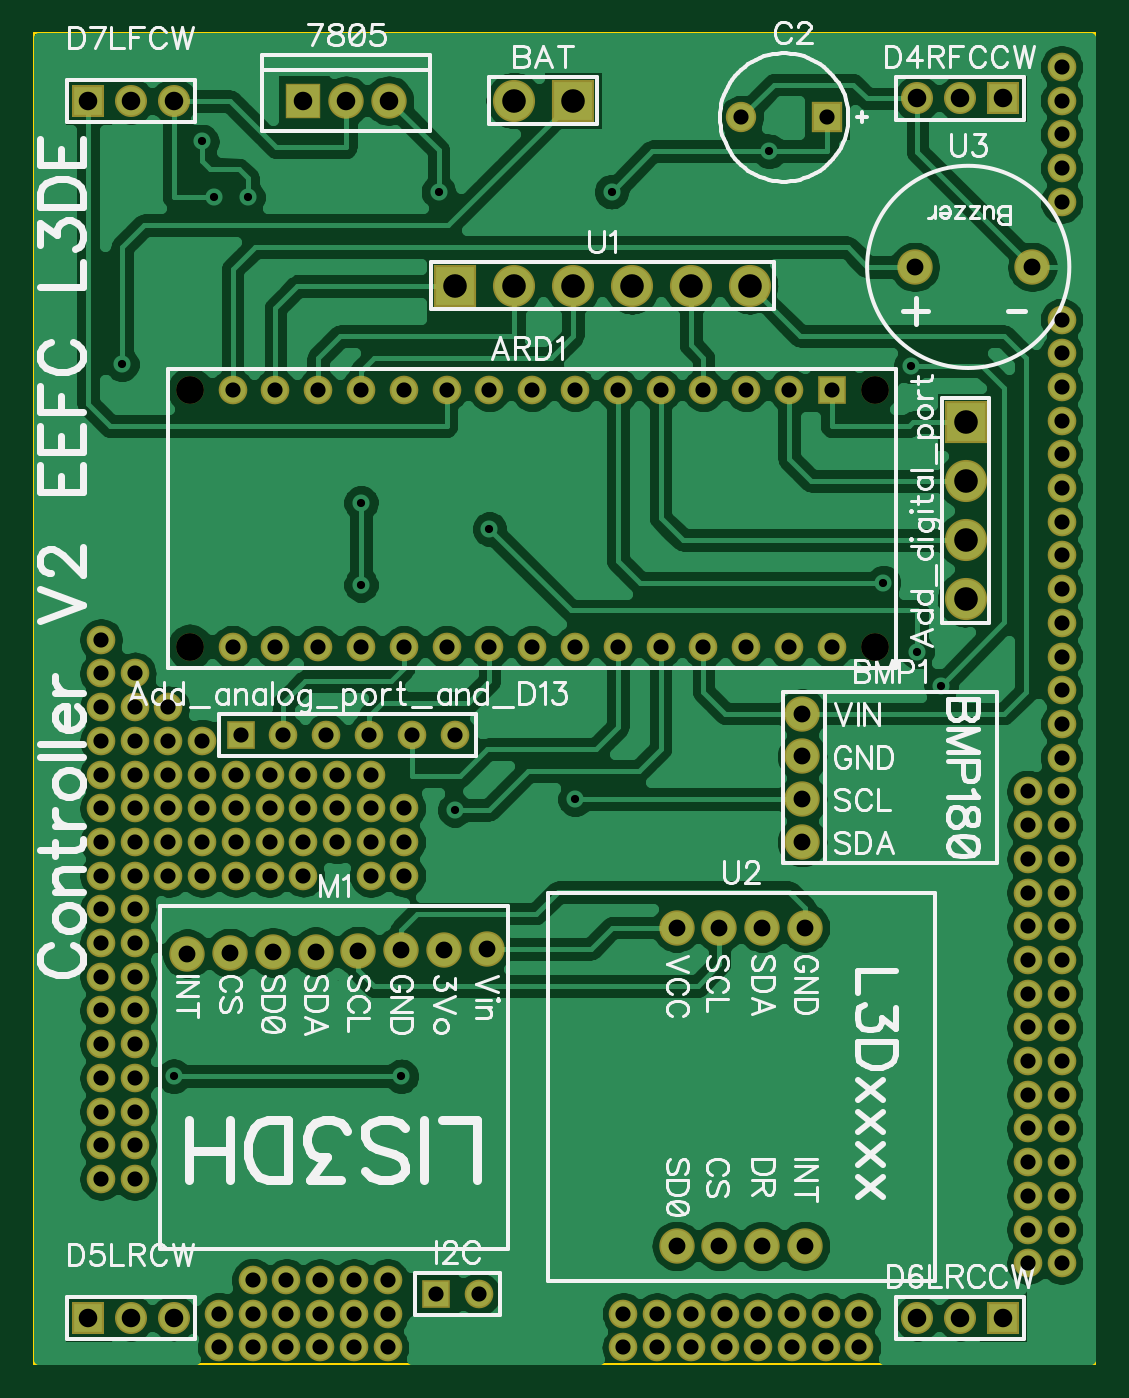
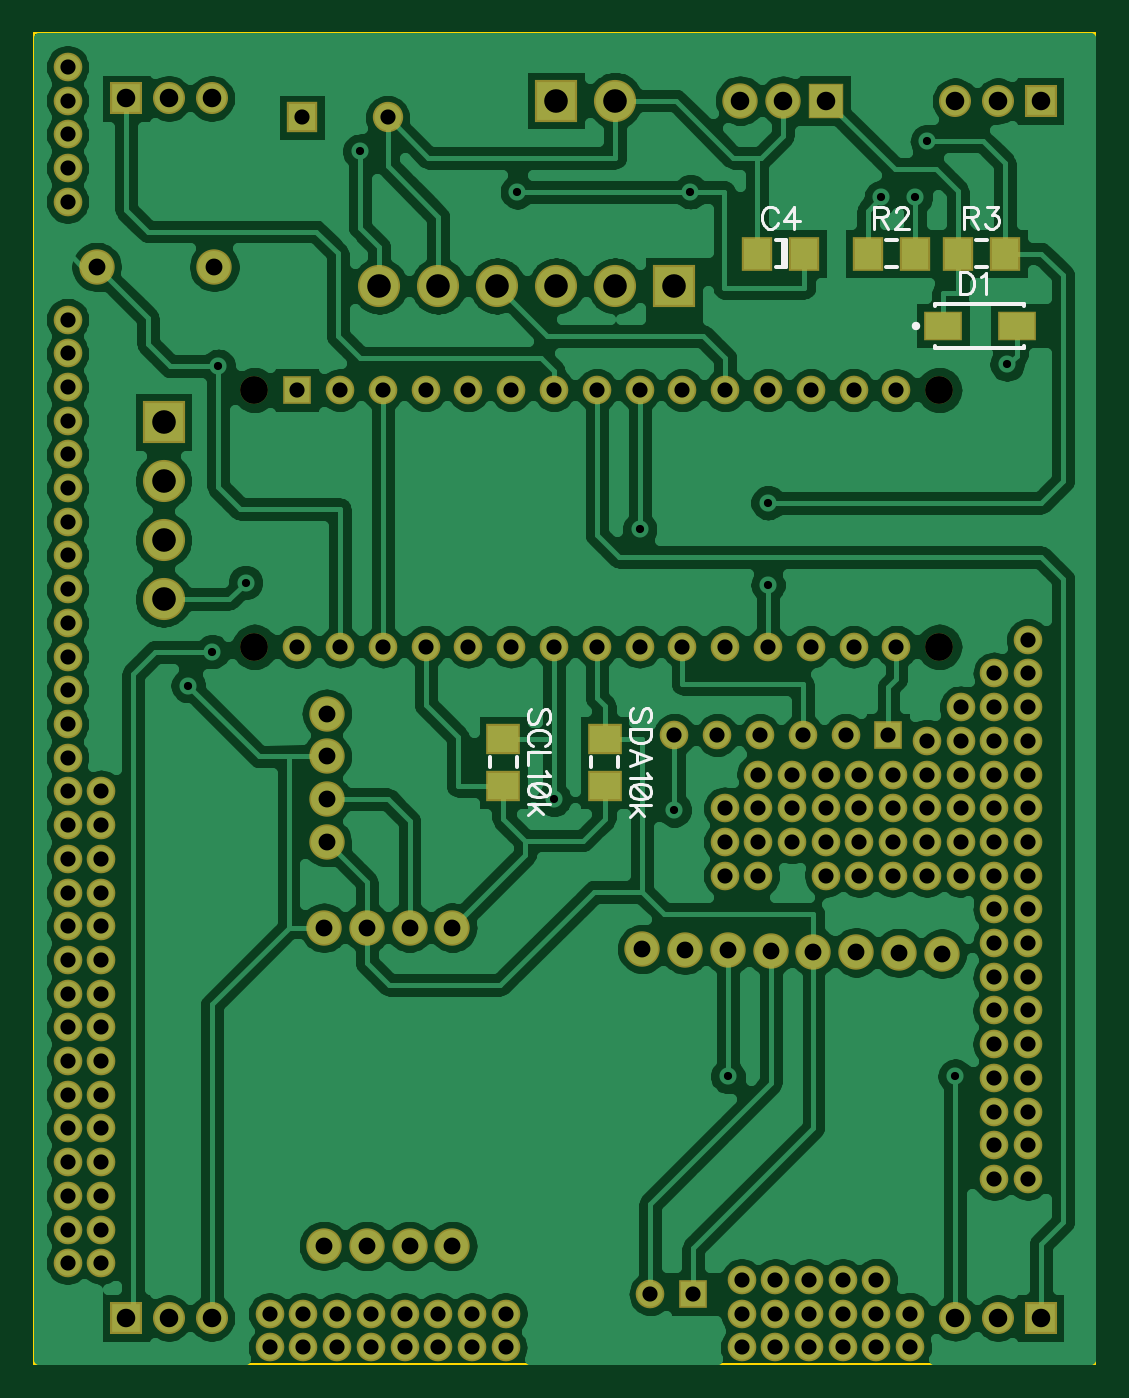
Circuit board: 13 layer files. Board 63.0 x 79.0 mm.
- outline: BoardOutline.gbr (271 bytes)
- bottom_copper: Bottom.gbr (100539 bytes)
- outline: BottomDimension.gbr (187 bytes)
- bottom_mask: BottomMask.gbr (4186 bytes)
- paste: BottomPaste.gbr (444 bytes)
- bottom_silk: BottomSilk.gbr (4993 bytes)
- drill: Drill_NonPlated_Through.gbr (305 bytes)
- drill: Drill_Plated_Through.gbr (4063 bytes)
- top_copper: Top.gbr (87704 bytes)
- outline: TopDimension.gbr (187 bytes)
- top_mask: TopMask.gbr (3927 bytes)
- paste: TopPaste.gbr (185 bytes)
- top_silk: TopSilk.gbr (41301 bytes)

=== outline: BoardOutline.gbr ===
%TF.GenerationSoftware,Novarm,DipTrace,3.3.1.3*%
%TF.CreationDate,2020-02-21T13:34:09+01:00*%
%FSLAX35Y35*%
%MOMM*%
%TF.FileFunction,Profile*%
%TF.Part,Single*%
%ADD11C,0.14*%
G75*
G01*
%LPD*%
X1000000Y8900000D2*
D11*
X7300000D1*
Y1000000D1*
X1000000D1*
Y8900000D1*
M02*

=== bottom_copper: Bottom.gbr (100539 bytes, source omitted) ===
=== outline: BottomDimension.gbr ===
%TF.GenerationSoftware,Novarm,DipTrace,3.3.1.3*%
%TF.CreationDate,2020-02-21T13:34:12+01:00*%
%FSLAX35Y35*%
%MOMM*%
%TF.FileFunction,Drawing,Bot*%
%TF.Part,Single*%
G75*
G01*
%LPD*%
M02*

=== bottom_mask: BottomMask.gbr ===
%TF.GenerationSoftware,Novarm,DipTrace,3.3.1.3*%
%TF.CreationDate,2020-02-21T13:34:05+01:00*%
%FSLAX35Y35*%
%MOMM*%
%TF.FileFunction,Soldermask,Bot*%
%TF.Part,Single*%
%ADD15R,1.9X1.9*%
%ADD16C,1.9*%
%ADD27R,1.7X1.7*%
%ADD28C,1.7*%
%ADD33C,1.651*%
%ADD41R,2.0X1.8*%
%ADD43C,1.7*%
%ADD45R,2.3X1.75*%
%ADD47R,1.8X2.0*%
%ADD49R,1.8X1.8*%
%ADD51C,1.8*%
%ADD52C,2.1*%
%ADD53C,2.5*%
%ADD54C,2.1*%
%ADD55R,2.5X2.5*%
%ADD56R,2.1X2.1*%
G75*
G01*
%LPD*%
D56*
X2600000Y8500000D3*
D54*
X2854000D3*
X3108000D3*
D27*
X2228540Y4734933D3*
D28*
X2482540D3*
X2736540D3*
X2990540D3*
X3244540D3*
X3498540D3*
D55*
X6530213Y6592113D3*
D53*
Y6242113D3*
Y5892113D3*
Y5542113D3*
D27*
X5736547Y6782593D3*
D28*
X5482547D3*
X5228547D3*
X4974547D3*
X4720547D3*
X4466547D3*
X4212547D3*
X3958547D3*
X3704547D3*
X3450547D3*
X3196547D3*
X2942547D3*
X2688547D3*
X2434547D3*
X2180547D3*
Y5258593D3*
X2434547D3*
X2688547D3*
X2942547D3*
X3196547D3*
X3450547D3*
X3704547D3*
X3958547D3*
X4212547D3*
X4466547D3*
X4720547D3*
X4974547D3*
X5228547D3*
X5482547D3*
X5736547D3*
D33*
X5990547Y6782593D3*
Y5258593D3*
X1926547D3*
Y6782593D3*
D55*
X4200000Y8500000D3*
D53*
X3850000D3*
D52*
X5561940Y4861923D3*
X5561613Y4607923D3*
X5561290Y4353923D3*
X5560963Y4099923D3*
D51*
X5200000Y8400000D3*
D49*
X5708000D3*
D47*
X2726333Y7592133D3*
X3006333D3*
D45*
X1905987Y7163553D3*
X1465987D3*
D15*
X6752440Y8512787D3*
D16*
X6498440D3*
X6244440D3*
D15*
X1323760Y1274547D3*
D16*
X1577760D3*
X1831760D3*
D15*
X6752493D3*
D16*
X6498493D3*
X6244493D3*
D15*
X1323760Y8496913D3*
D16*
X1577760D3*
X1831760D3*
D27*
X3387293Y1417407D3*
D28*
X3641293D3*
D52*
X3688887Y3465067D3*
X3434887Y3461097D3*
X3180887Y3457130D3*
X2926887Y3453160D3*
X2672887Y3449193D3*
X2418887Y3445223D3*
X2164887Y3441253D3*
X1910887Y3437287D3*
D43*
X5900000Y1100000D3*
Y1300000D3*
X5700000Y1100000D3*
Y1300000D3*
X5500000Y1100000D3*
Y1300000D3*
X5300000Y1100000D3*
Y1300000D3*
X5100000Y1100000D3*
Y1300000D3*
X4900000Y1100000D3*
Y1300000D3*
X4700000Y1100000D3*
Y1300000D3*
X4500000Y1100000D3*
Y1300000D3*
X3100000Y1100000D3*
Y1300000D3*
X2900000Y1100000D3*
Y1300000D3*
X2700000Y1100000D3*
Y1300000D3*
X2500000Y1100000D3*
Y1300000D3*
X2300000Y1100000D3*
Y1300000D3*
X2100000Y1100000D3*
Y1300000D3*
X3100000Y1500000D3*
X2900000D3*
X2700000D3*
X2500000D3*
X2300000D3*
X2200000Y4500000D3*
Y4300000D3*
Y4100000D3*
Y3900000D3*
X2400000Y4500000D3*
Y4300000D3*
Y4100000D3*
Y3900000D3*
X2600000Y4500000D3*
Y4300000D3*
Y4100000D3*
Y3900000D3*
X2800000Y4500000D3*
Y4300000D3*
Y4100000D3*
X2000000Y4300000D3*
X3000000Y4500000D3*
Y4300000D3*
Y4100000D3*
Y3900000D3*
X2000000Y4100000D3*
X3200000Y4300000D3*
Y4100000D3*
Y3900000D3*
X2000000D3*
X1800000Y4300000D3*
Y4100000D3*
Y3900000D3*
X1600000Y4300000D3*
Y4100000D3*
Y3900000D3*
Y3700000D3*
Y3500000D3*
Y3300000D3*
Y3100000D3*
Y2900000D3*
Y2700000D3*
Y2500000D3*
Y2300000D3*
Y2100000D3*
X1400000Y4300000D3*
Y4100000D3*
Y3900000D3*
Y3700000D3*
Y3500000D3*
Y3300000D3*
Y3100000D3*
Y2900000D3*
Y2700000D3*
Y2500000D3*
Y2300000D3*
Y2100000D3*
X2000000Y4500000D3*
X1800000D3*
X1600000D3*
X1400000D3*
Y4700000D3*
X1600000D3*
X1800000D3*
X2000000D3*
X1800000Y4900000D3*
X1600000D3*
X1400000D3*
Y5100000D3*
X1600000D3*
X1400000Y5300000D3*
X7100000Y3200000D3*
Y3000000D3*
Y2800000D3*
Y2600000D3*
Y2400000D3*
Y2200000D3*
Y2000000D3*
Y1800000D3*
Y1600000D3*
X6900000Y3200000D3*
Y3000000D3*
Y2800000D3*
Y2600000D3*
Y2400000D3*
Y2200000D3*
Y2000000D3*
Y1800000D3*
Y1600000D3*
X7100000Y5600000D3*
Y4800000D3*
Y4600000D3*
Y4400000D3*
Y4200000D3*
Y4000000D3*
Y3800000D3*
Y3600000D3*
Y3400000D3*
Y5400000D3*
Y5200000D3*
Y5000000D3*
X6900000Y4400000D3*
Y4200000D3*
Y4000000D3*
Y3800000D3*
Y3600000D3*
Y3400000D3*
X7100000Y6400000D3*
Y6200000D3*
Y6000000D3*
Y5800000D3*
Y7200000D3*
Y7000000D3*
Y6800000D3*
Y6600000D3*
Y7900000D3*
Y8700000D3*
Y8500000D3*
Y8300000D3*
Y8100000D3*
D47*
X2349807Y7592133D3*
X2069807D3*
X1535833D3*
X1815833D3*
D41*
X4514300Y4433340D3*
Y4713340D3*
X3911113Y4433340D3*
Y4713340D3*
D55*
X3500000Y7400000D3*
D53*
X3850000D3*
X4200000D3*
X4550000D3*
X4900000D3*
X5250000D3*
D52*
X5577813Y3592053D3*
X5323813D3*
X5069813D3*
X4815813D3*
X5577813Y1702903D3*
X5323813D3*
X5069813Y1702927D3*
X4815813D3*
X6927047Y7512767D3*
X6228547D3*
M02*

=== paste: BottomPaste.gbr ===
%TF.GenerationSoftware,Novarm,DipTrace,3.3.1.3*%
%TF.CreationDate,2020-02-21T13:34:03+01:00*%
%FSLAX35Y35*%
%MOMM*%
%TF.FileFunction,Paste,Bot*%
%TF.Part,Single*%
%ADD42R,1.6X1.4*%
%ADD46R,1.9X1.35*%
%ADD48R,1.4X1.6*%
G75*
G01*
%LPD*%
D48*
X2726333Y7592133D3*
X3006333D3*
D46*
X1905987Y7163553D3*
X1465987D3*
D48*
X2349807Y7592133D3*
X2069807D3*
X1535833D3*
X1815833D3*
D42*
X4514300Y4433340D3*
Y4713340D3*
X3911113Y4433340D3*
Y4713340D3*
M02*

=== bottom_silk: BottomSilk.gbr ===
%TF.GenerationSoftware,Novarm,DipTrace,3.3.1.3*%
%TF.CreationDate,2020-02-21T13:34:06+01:00*%
%FSLAX35Y35*%
%MOMM*%
%TF.FileFunction,Legend,Bot*%
%TF.Part,Single*%
%ADD10C,0.25*%
%ADD25O,0.50005X0.50024*%
%ADD59C,0.19608*%
G75*
G01*
%LPD*%
X2855333Y7672053D2*
D10*
Y7512213D1*
X2836413Y7672053D2*
Y7512213D1*
Y7672053D2*
X2896253D1*
X2836413Y7512213D2*
X2896253D1*
D25*
X2065984Y7163553D3*
X1420993Y7033553D2*
D10*
Y7043563D1*
Y7293553D2*
Y7283543D1*
X1950973Y7033553D2*
X1420993D1*
X1950973D2*
Y7043563D1*
Y7293553D2*
X1420993D1*
X1950973D2*
Y7283543D1*
X2239727Y7512213D2*
X2179887D1*
X2239727Y7672053D2*
X2179887D1*
X1645913D2*
X1705753D1*
X1645913Y7512213D2*
X1705753D1*
X4434380Y4543420D2*
Y4603260D1*
X4594220Y4543420D2*
Y4603260D1*
X3831193Y4543420D2*
Y4603260D1*
X3991033Y4543420D2*
Y4603260D1*
X2885941Y7837797D2*
D59*
X2891978Y7849870D1*
X2904191Y7862083D1*
X2916264Y7868120D1*
X2940551D1*
X2952764Y7862083D1*
X2964837Y7849870D1*
X2971014Y7837797D1*
X2977051Y7819547D1*
Y7789083D1*
X2971014Y7770974D1*
X2964837Y7758760D1*
X2952764Y7746687D1*
X2940551Y7740510D1*
X2916264D1*
X2904191Y7746687D1*
X2891978Y7758760D1*
X2885941Y7770974D1*
X2785939Y7740510D2*
Y7867980D1*
X2846725Y7783047D1*
X2755616D1*
X1803363Y7479540D2*
Y7351930D1*
X1760826D1*
X1742576Y7358107D1*
X1730363Y7370180D1*
X1724326Y7382394D1*
X1718290Y7400503D1*
Y7430967D1*
X1724326Y7449217D1*
X1730363Y7461290D1*
X1742576Y7473503D1*
X1760826Y7479540D1*
X1803363D1*
X1679074Y7455113D2*
X1666861Y7461290D1*
X1648611Y7479400D1*
Y7351930D1*
X2314488Y7807333D2*
X2259878D1*
X2241628Y7813510D1*
X2235451Y7819547D1*
X2229415Y7831620D1*
Y7843833D1*
X2235451Y7855906D1*
X2241628Y7862083D1*
X2259878Y7868120D1*
X2314488D1*
Y7740510D1*
X2271951Y7807333D2*
X2229415Y7740510D1*
X2184022Y7837656D2*
Y7843693D1*
X2177985Y7855906D1*
X2171949Y7861943D1*
X2159735Y7867980D1*
X2135449D1*
X2123376Y7861943D1*
X2117339Y7855906D1*
X2111162Y7843693D1*
Y7831620D1*
X2117339Y7819406D1*
X2129412Y7801297D1*
X2190199Y7740510D1*
X2105126D1*
X1780514Y7807333D2*
X1725905D1*
X1707655Y7813510D1*
X1701478Y7819547D1*
X1695441Y7831620D1*
Y7843833D1*
X1701478Y7855906D1*
X1707655Y7862083D1*
X1725905Y7868120D1*
X1780514D1*
Y7740510D1*
X1737978Y7807333D2*
X1695441Y7740510D1*
X1644012Y7867980D2*
X1577329D1*
X1613689Y7819406D1*
X1595439D1*
X1583366Y7813370D1*
X1577329Y7807333D1*
X1571152Y7789083D1*
Y7777010D1*
X1577329Y7758760D1*
X1589402Y7746547D1*
X1607652Y7740510D1*
X1625902D1*
X1644012Y7746547D1*
X1650049Y7752724D1*
X1656225Y7764797D1*
X4256563Y4802007D2*
X4244350Y4814080D1*
X4238313Y4832330D1*
Y4856617D1*
X4244350Y4874867D1*
X4256563Y4887080D1*
X4268637D1*
X4280850Y4880903D1*
X4286887Y4874867D1*
X4292923Y4862794D1*
X4305137Y4826294D1*
X4311173Y4814080D1*
X4317350Y4808044D1*
X4329423Y4802007D1*
X4347673D1*
X4359746Y4814080D1*
X4365923Y4832330D1*
Y4856617D1*
X4359746Y4874867D1*
X4347673Y4887080D1*
X4268637Y4671682D2*
X4256563Y4677718D1*
X4244350Y4689932D1*
X4238314Y4702005D1*
X4238313Y4726291D1*
X4244350Y4738505D1*
X4256563Y4750578D1*
X4268637Y4756755D1*
X4286887Y4762791D1*
X4317350D1*
X4335460Y4756755D1*
X4347673Y4750578D1*
X4359746Y4738505D1*
X4365923Y4726291D1*
Y4702005D1*
X4359746Y4689932D1*
X4347673Y4677718D1*
X4335460Y4671682D1*
X4238314Y4632466D2*
X4365923D1*
Y4559607D1*
X4262740Y4520391D2*
X4256564Y4508177D1*
X4238454Y4489927D1*
X4365923D1*
X4238454Y4414212D2*
X4244490Y4432462D1*
X4262740Y4444675D1*
X4293064Y4450712D1*
X4311314D1*
X4341637Y4444675D1*
X4359887Y4432462D1*
X4365923Y4414212D1*
Y4402139D1*
X4359887Y4383889D1*
X4341637Y4371816D1*
X4311314Y4365639D1*
X4293064D1*
X4262740Y4371816D1*
X4244490Y4383889D1*
X4238454Y4402139D1*
Y4414212D1*
X4262740Y4371816D2*
X4341637Y4444675D1*
X4238313Y4326423D2*
X4365923D1*
X4280850Y4265637D2*
X4341637Y4326423D1*
X4317350Y4302137D2*
X4365923Y4259600D1*
X3653377Y4811202D2*
X3641163Y4823275D1*
X3635127Y4841525D1*
Y4865812D1*
X3641163Y4884062D1*
X3653377Y4896275D1*
X3665450D1*
X3677663Y4890098D1*
X3683700Y4884062D1*
X3689736Y4871989D1*
X3701950Y4835489D1*
X3707986Y4823275D1*
X3714163Y4817239D1*
X3726236Y4811202D1*
X3744486D1*
X3756559Y4823275D1*
X3762736Y4841525D1*
Y4865812D1*
X3756559Y4884062D1*
X3744486Y4896275D1*
X3635127Y4771987D2*
X3762736D1*
Y4729450D1*
X3756559Y4711200D1*
X3744486Y4698987D1*
X3732273Y4692950D1*
X3714163Y4686914D1*
X3683700D1*
X3665450Y4692950D1*
X3653377Y4698987D1*
X3641163Y4711200D1*
X3635127Y4729450D1*
Y4771987D1*
X3762736Y4550411D2*
X3635127Y4599125D1*
X3762736Y4647698D1*
X3720200Y4629448D2*
Y4568661D1*
X3659554Y4511196D2*
X3653377Y4498982D1*
X3635267Y4480732D1*
X3762736D1*
X3635267Y4405017D2*
X3641304Y4423267D1*
X3659554Y4435480D1*
X3689877Y4441517D1*
X3708127D1*
X3738450Y4435480D1*
X3756700Y4423267D1*
X3762736Y4405017D1*
Y4392943D1*
X3756700Y4374693D1*
X3738450Y4362620D1*
X3708127Y4356444D1*
X3689877D1*
X3659554Y4362621D1*
X3641304Y4374694D1*
X3635267Y4392944D1*
Y4405017D1*
X3659554Y4362621D2*
X3738450Y4435480D1*
X3635127Y4317228D2*
X3762736D1*
X3677663Y4256442D2*
X3738450Y4317228D1*
X3714163Y4292941D2*
X3762736Y4250405D1*
M02*

=== drill: Drill_NonPlated_Through.gbr ===
%TF.GenerationSoftware,Novarm,DipTrace,3.3.1.3*%
%TF.CreationDate,2020-02-21T13:34:14+01:00*%
%FSLAX35Y35*%
%MOMM*%
%TF.FileFunction,NonPlated,1,2,NPTH,Drill*%
%TF.Part,Single*%
%TA.AperFunction,MechanicalDrill*%
%ADD33C,1.651*%
G75*
G01*
D33*
X5990547Y6782593D3*
Y5258593D3*
X1926547D3*
Y6782593D3*
M02*

=== drill: Drill_Plated_Through.gbr ===
%TF.GenerationSoftware,Novarm,DipTrace,3.3.1.3*%
%TF.CreationDate,2020-02-21T13:34:13+01:00*%
%FSLAX35Y35*%
%MOMM*%
%TF.FileFunction,Plated,1,2,PTH,Drill*%
%TF.Part,Single*%
%TA.AperFunction,ViaDrill*%
%ADD32C,0.48567*%
%TA.AperFunction,ComponentDrill*%
%ADD34C,1.1*%
%ADD35C,0.9*%
%ADD36C,1.4*%
%ADD37C,1.0*%
G75*
G01*
D34*
X2600000Y8500000D3*
X2854000D3*
X3108000D3*
D35*
X2228540Y4734933D3*
X2482540D3*
X2736540D3*
X2990540D3*
X3244540D3*
X3498540D3*
D36*
X6530213Y6592113D3*
Y6242113D3*
Y5892113D3*
Y5542113D3*
D35*
X5736547Y6782593D3*
X5482547D3*
X5228547D3*
X4974547D3*
X4720547D3*
X4466547D3*
X4212547D3*
X3958547D3*
X3704547D3*
X3450547D3*
X3196547D3*
X2942547D3*
X2688547D3*
X2434547D3*
X2180547D3*
Y5258593D3*
X2434547D3*
X2688547D3*
X2942547D3*
X3196547D3*
X3450547D3*
X3704547D3*
X3958547D3*
X4212547D3*
X4466547D3*
X4720547D3*
X4974547D3*
X5228547D3*
X5482547D3*
X5736547D3*
D36*
X4200000Y8500000D3*
X3850000D3*
D37*
X5561940Y4861923D3*
X5561613Y4607923D3*
X5561290Y4353923D3*
X5560963Y4099923D3*
D35*
X5200000Y8400000D3*
X5708000D3*
D34*
X6752440Y8512787D3*
X6498440D3*
X6244440D3*
X1323760Y1274547D3*
X1577760D3*
X1831760D3*
X6752493D3*
X6498493D3*
X6244493D3*
X1323760Y8496913D3*
X1577760D3*
X1831760D3*
D35*
X3387293Y1417407D3*
X3641293D3*
D37*
X3688887Y3465067D3*
X3434887Y3461097D3*
X3180887Y3457130D3*
X2926887Y3453160D3*
X2672887Y3449193D3*
X2418887Y3445223D3*
X2164887Y3441253D3*
X1910887Y3437287D3*
D35*
X5900000Y1100000D3*
Y1300000D3*
X5700000Y1100000D3*
Y1300000D3*
X5500000Y1100000D3*
Y1300000D3*
X5300000Y1100000D3*
Y1300000D3*
X5100000Y1100000D3*
Y1300000D3*
X4900000Y1100000D3*
Y1300000D3*
X4700000Y1100000D3*
Y1300000D3*
X4500000Y1100000D3*
Y1300000D3*
X3100000Y1100000D3*
Y1300000D3*
X2900000Y1100000D3*
Y1300000D3*
X2700000Y1100000D3*
Y1300000D3*
X2500000Y1100000D3*
Y1300000D3*
X2300000Y1100000D3*
Y1300000D3*
X2100000Y1100000D3*
Y1300000D3*
X3100000Y1500000D3*
X2900000D3*
X2700000D3*
X2500000D3*
X2300000D3*
X2200000Y4500000D3*
Y4300000D3*
Y4100000D3*
Y3900000D3*
X2400000Y4500000D3*
Y4300000D3*
Y4100000D3*
Y3900000D3*
X2600000Y4500000D3*
Y4300000D3*
Y4100000D3*
Y3900000D3*
X2800000Y4500000D3*
Y4300000D3*
Y4100000D3*
X2000000Y4300000D3*
X3000000Y4500000D3*
Y4300000D3*
Y4100000D3*
Y3900000D3*
X2000000Y4100000D3*
X3200000Y4300000D3*
Y4100000D3*
Y3900000D3*
X2000000D3*
X1800000Y4300000D3*
Y4100000D3*
Y3900000D3*
X1600000Y4300000D3*
Y4100000D3*
Y3900000D3*
Y3700000D3*
Y3500000D3*
Y3300000D3*
Y3100000D3*
Y2900000D3*
Y2700000D3*
Y2500000D3*
Y2300000D3*
Y2100000D3*
X1400000Y4300000D3*
Y4100000D3*
Y3900000D3*
Y3700000D3*
Y3500000D3*
Y3300000D3*
Y3100000D3*
Y2900000D3*
Y2700000D3*
Y2500000D3*
Y2300000D3*
Y2100000D3*
X2000000Y4500000D3*
X1800000D3*
X1600000D3*
X1400000D3*
Y4700000D3*
X1600000D3*
X1800000D3*
X2000000D3*
X1800000Y4900000D3*
X1600000D3*
X1400000D3*
Y5100000D3*
X1600000D3*
X1400000Y5300000D3*
X7100000Y3200000D3*
Y3000000D3*
Y2800000D3*
Y2600000D3*
Y2400000D3*
Y2200000D3*
Y2000000D3*
Y1800000D3*
Y1600000D3*
X6900000Y3200000D3*
Y3000000D3*
Y2800000D3*
Y2600000D3*
Y2400000D3*
Y2200000D3*
Y2000000D3*
Y1800000D3*
Y1600000D3*
X7100000Y5600000D3*
Y4800000D3*
Y4600000D3*
Y4400000D3*
Y4200000D3*
Y4000000D3*
Y3800000D3*
Y3600000D3*
Y3400000D3*
Y5400000D3*
Y5200000D3*
Y5000000D3*
X6900000Y4400000D3*
Y4200000D3*
Y4000000D3*
Y3800000D3*
Y3600000D3*
Y3400000D3*
X7100000Y6400000D3*
Y6200000D3*
Y6000000D3*
Y5800000D3*
Y7200000D3*
Y7000000D3*
Y6800000D3*
Y6600000D3*
Y7900000D3*
Y8700000D3*
Y8500000D3*
Y8300000D3*
Y8100000D3*
D36*
X3500000Y7400000D3*
X3850000D3*
X4200000D3*
X4550000D3*
X4900000D3*
X5250000D3*
D37*
X5577813Y3592053D3*
X5323813D3*
X5069813D3*
X4815813D3*
X5577813Y1702903D3*
X5323813D3*
X5069813Y1702927D3*
X4815813D3*
X6927047Y7512767D3*
X6228547D3*
D32*
X2271410Y7925809D3*
X1997560Y8257411D3*
X2942549Y6112940D3*
Y5625519D3*
X6384239Y5027730D3*
X3180880Y2710010D3*
X1831759D3*
X2069810Y7925809D3*
X6205880Y6923721D3*
X1523761Y6935250D3*
X3402940Y7958400D3*
X4430009D3*
X5365801Y8199009D3*
X4212549Y4353929D3*
X6241679Y5229330D3*
X3704549Y5957131D3*
X6043259Y5639730D3*
X3498540Y4290000D3*
M02*

=== top_copper: Top.gbr (87704 bytes, source omitted) ===
=== outline: TopDimension.gbr ===
%TF.GenerationSoftware,Novarm,DipTrace,3.3.1.3*%
%TF.CreationDate,2020-02-21T13:34:10+01:00*%
%FSLAX35Y35*%
%MOMM*%
%TF.FileFunction,Drawing,Top*%
%TF.Part,Single*%
G75*
G01*
%LPD*%
M02*

=== top_mask: TopMask.gbr ===
%TF.GenerationSoftware,Novarm,DipTrace,3.3.1.3*%
%TF.CreationDate,2020-02-21T13:33:57+01:00*%
%FSLAX35Y35*%
%MOMM*%
%TF.FileFunction,Soldermask,Top*%
%TF.Part,Single*%
%ADD15R,1.9X1.9*%
%ADD16C,1.9*%
%ADD27R,1.7X1.7*%
%ADD28C,1.7*%
%ADD33C,1.651*%
%ADD43C,1.7*%
%ADD49R,1.8X1.8*%
%ADD51C,1.8*%
%ADD52C,2.1*%
%ADD53C,2.5*%
%ADD54C,2.1*%
%ADD55R,2.5X2.5*%
%ADD56R,2.1X2.1*%
G75*
G01*
%LPD*%
D56*
X2600000Y8500000D3*
D54*
X2854000D3*
X3108000D3*
D27*
X2228540Y4734933D3*
D28*
X2482540D3*
X2736540D3*
X2990540D3*
X3244540D3*
X3498540D3*
D55*
X6530213Y6592113D3*
D53*
Y6242113D3*
Y5892113D3*
Y5542113D3*
D27*
X5736547Y6782593D3*
D28*
X5482547D3*
X5228547D3*
X4974547D3*
X4720547D3*
X4466547D3*
X4212547D3*
X3958547D3*
X3704547D3*
X3450547D3*
X3196547D3*
X2942547D3*
X2688547D3*
X2434547D3*
X2180547D3*
Y5258593D3*
X2434547D3*
X2688547D3*
X2942547D3*
X3196547D3*
X3450547D3*
X3704547D3*
X3958547D3*
X4212547D3*
X4466547D3*
X4720547D3*
X4974547D3*
X5228547D3*
X5482547D3*
X5736547D3*
D33*
X5990547Y6782593D3*
Y5258593D3*
X1926547D3*
Y6782593D3*
D55*
X4200000Y8500000D3*
D53*
X3850000D3*
D52*
X5561940Y4861923D3*
X5561613Y4607923D3*
X5561290Y4353923D3*
X5560963Y4099923D3*
D51*
X5200000Y8400000D3*
D49*
X5708000D3*
D15*
X6752440Y8512787D3*
D16*
X6498440D3*
X6244440D3*
D15*
X1323760Y1274547D3*
D16*
X1577760D3*
X1831760D3*
D15*
X6752493D3*
D16*
X6498493D3*
X6244493D3*
D15*
X1323760Y8496913D3*
D16*
X1577760D3*
X1831760D3*
D27*
X3387293Y1417407D3*
D28*
X3641293D3*
D52*
X3688887Y3465067D3*
X3434887Y3461097D3*
X3180887Y3457130D3*
X2926887Y3453160D3*
X2672887Y3449193D3*
X2418887Y3445223D3*
X2164887Y3441253D3*
X1910887Y3437287D3*
D43*
X5900000Y1100000D3*
Y1300000D3*
X5700000Y1100000D3*
Y1300000D3*
X5500000Y1100000D3*
Y1300000D3*
X5300000Y1100000D3*
Y1300000D3*
X5100000Y1100000D3*
Y1300000D3*
X4900000Y1100000D3*
Y1300000D3*
X4700000Y1100000D3*
Y1300000D3*
X4500000Y1100000D3*
Y1300000D3*
X3100000Y1100000D3*
Y1300000D3*
X2900000Y1100000D3*
Y1300000D3*
X2700000Y1100000D3*
Y1300000D3*
X2500000Y1100000D3*
Y1300000D3*
X2300000Y1100000D3*
Y1300000D3*
X2100000Y1100000D3*
Y1300000D3*
X3100000Y1500000D3*
X2900000D3*
X2700000D3*
X2500000D3*
X2300000D3*
X2200000Y4500000D3*
Y4300000D3*
Y4100000D3*
Y3900000D3*
X2400000Y4500000D3*
Y4300000D3*
Y4100000D3*
Y3900000D3*
X2600000Y4500000D3*
Y4300000D3*
Y4100000D3*
Y3900000D3*
X2800000Y4500000D3*
Y4300000D3*
Y4100000D3*
X2000000Y4300000D3*
X3000000Y4500000D3*
Y4300000D3*
Y4100000D3*
Y3900000D3*
X2000000Y4100000D3*
X3200000Y4300000D3*
Y4100000D3*
Y3900000D3*
X2000000D3*
X1800000Y4300000D3*
Y4100000D3*
Y3900000D3*
X1600000Y4300000D3*
Y4100000D3*
Y3900000D3*
Y3700000D3*
Y3500000D3*
Y3300000D3*
Y3100000D3*
Y2900000D3*
Y2700000D3*
Y2500000D3*
Y2300000D3*
Y2100000D3*
X1400000Y4300000D3*
Y4100000D3*
Y3900000D3*
Y3700000D3*
Y3500000D3*
Y3300000D3*
Y3100000D3*
Y2900000D3*
Y2700000D3*
Y2500000D3*
Y2300000D3*
Y2100000D3*
X2000000Y4500000D3*
X1800000D3*
X1600000D3*
X1400000D3*
Y4700000D3*
X1600000D3*
X1800000D3*
X2000000D3*
X1800000Y4900000D3*
X1600000D3*
X1400000D3*
Y5100000D3*
X1600000D3*
X1400000Y5300000D3*
X7100000Y3200000D3*
Y3000000D3*
Y2800000D3*
Y2600000D3*
Y2400000D3*
Y2200000D3*
Y2000000D3*
Y1800000D3*
Y1600000D3*
X6900000Y3200000D3*
Y3000000D3*
Y2800000D3*
Y2600000D3*
Y2400000D3*
Y2200000D3*
Y2000000D3*
Y1800000D3*
Y1600000D3*
X7100000Y5600000D3*
Y4800000D3*
Y4600000D3*
Y4400000D3*
Y4200000D3*
Y4000000D3*
Y3800000D3*
Y3600000D3*
Y3400000D3*
Y5400000D3*
Y5200000D3*
Y5000000D3*
X6900000Y4400000D3*
Y4200000D3*
Y4000000D3*
Y3800000D3*
Y3600000D3*
Y3400000D3*
X7100000Y6400000D3*
Y6200000D3*
Y6000000D3*
Y5800000D3*
Y7200000D3*
Y7000000D3*
Y6800000D3*
Y6600000D3*
Y7900000D3*
Y8700000D3*
Y8500000D3*
Y8300000D3*
Y8100000D3*
D55*
X3500000Y7400000D3*
D53*
X3850000D3*
X4200000D3*
X4550000D3*
X4900000D3*
X5250000D3*
D52*
X5577813Y3592053D3*
X5323813D3*
X5069813D3*
X4815813D3*
X5577813Y1702903D3*
X5323813D3*
X5069813Y1702927D3*
X4815813D3*
X6927047Y7512767D3*
X6228547D3*
M02*

=== paste: TopPaste.gbr ===
%TF.GenerationSoftware,Novarm,DipTrace,3.3.1.3*%
%TF.CreationDate,2020-02-21T13:33:58+01:00*%
%FSLAX35Y35*%
%MOMM*%
%TF.FileFunction,Paste,Top*%
%TF.Part,Single*%
G75*
G01*
%LPD*%
M02*

=== top_silk: TopSilk.gbr (41301 bytes, source omitted) ===
